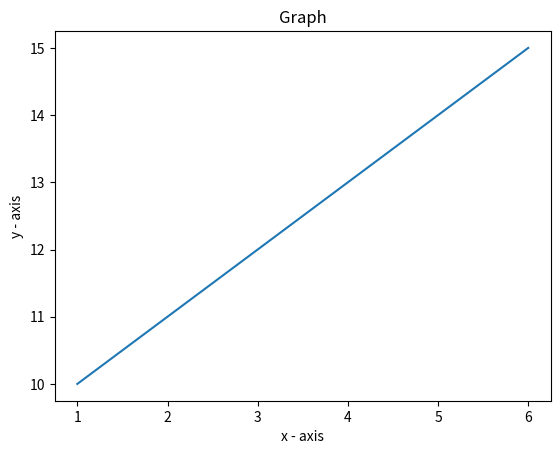

Here is the Python script that generated this plot:
import random 
import matplotlib.pyplot as plt 
import numpy as np 

# Generating a graph using random coordinates 
x = np.arange(1, 10, 5) 
y = np.arange(10, 20, 5)
 
plt.plot(x, y) 

  
# naming the x axis 
plt.xlabel('x - axis') 
# naming the y axis 
plt.ylabel('y - axis') 
# giving a title
plt.title('Graph') 
  
# function to show the plot 
plt.show() 
